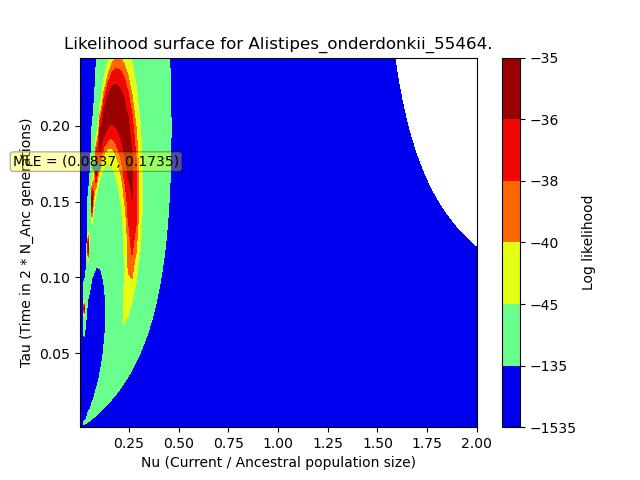

The data file committed next to this chart (first rows):
, X, Y, Z
0, 0.003065, 0.001231, -404.5
1, 0.003065, 0.003692, -713.5
2, 0.003065, 0.006153, -673.3
3, 0.003065, 0.008615, -578.8
4, 0.003065, 0.01108, -415
5, 0.003065, 0.01354, -199.7
6, 0.003065, 0.016, -46.02
7, 0.003065, 0.01846, -87.66
8, 0.003065, 0.02092, -290.9
9, 0.003065, 0.02338, -505.4
10, 0.003065, 0.02584, -650.4
11, 0.003065, 0.02831, -729.5
12, 0.003065, 0.03077, -768.3
13, 0.003065, 0.03323, -786.4
14, 0.003065, 0.03569, -794.7
15, 0.003065, 0.03815, -798.5
16, 0.003065, 0.04061, -800.2
17, 0.003065, 0.04307, -800.9
18, 0.003065, 0.04554, -801.3
19, 0.003065, 0.048, -801.4
20, 0.003065, 0.05046, -801.5
21, 0.003065, 0.05292, -801.5
22, 0.003065, 0.05538, -801.5
23, 0.003065, 0.05784, -801.5
24, 0.003065, 0.0603, -801.5
25, 0.003065, 0.06277, -801.5
26, 0.003065, 0.06523, -801.5
27, 0.003065, 0.06769, -801.5
28, 0.003065, 0.07015, -801.5
29, 0.003065, 0.07261, -801.5
30, 0.003065, 0.07507, -801.5
31, 0.003065, 0.07753, -801.5
32, 0.003065, 0.08, -801.5
33, 0.003065, 0.08246, -801.5
34, 0.003065, 0.08492, -801.5
35, 0.003065, 0.08738, -801.5
36, 0.003065, 0.08984, -801.5
37, 0.003065, 0.0923, -801.5
38, 0.003065, 0.09476, -801.5
39, 0.003065, 0.09722, -801.5
40, 0.003065, 0.09969, -801.5
41, 0.003065, 0.1021, -801.5
42, 0.003065, 0.1046, -801.5
43, 0.003065, 0.1071, -801.5
44, 0.003065, 0.1095, -801.5
45, 0.003065, 0.112, -801.5
46, 0.003065, 0.1145, -801.5
47, 0.003065, 0.1169, -801.5
48, 0.003065, 0.1194, -801.5
49, 0.003065, 0.1218, -801.5
50, 0.003065, 0.1243, -801.5
51, 0.003065, 0.1268, -801.5
52, 0.003065, 0.1292, -801.5
53, 0.003065, 0.1317, -801.5
54, 0.003065, 0.1341, -801.5
55, 0.003065, 0.1366, -801.5
56, 0.003065, 0.1391, -801.5
57, 0.003065, 0.1415, -801.5
58, 0.003065, 0.144, -801.5
59, 0.003065, 0.1465, -801.5
... 9,940 more rows
